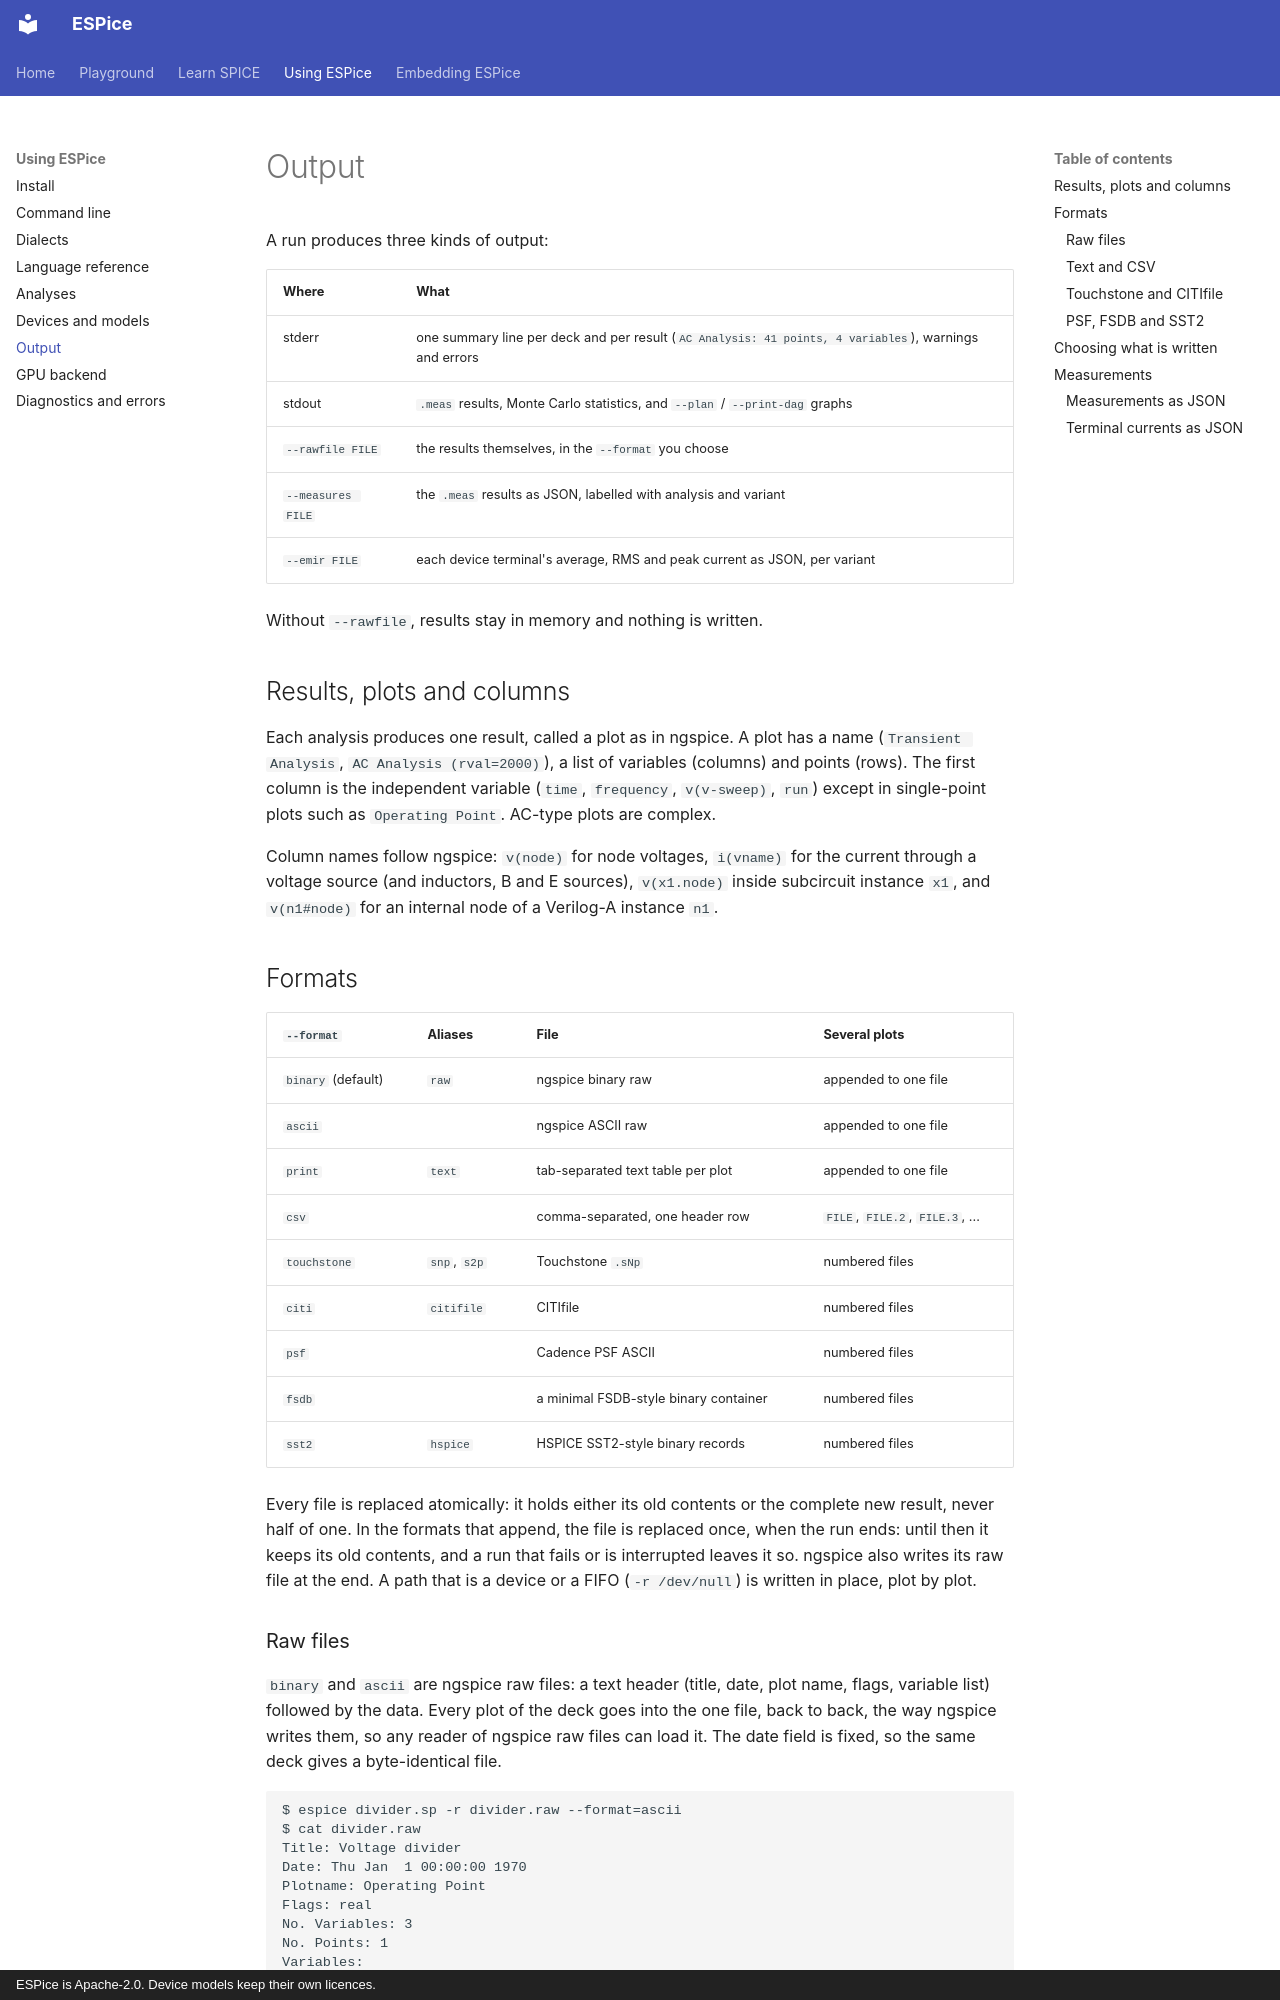

repository: OpenFAT/EGSpice · page: using/output/index.html · generator: mkdocs · copyright: ESPice is Apache-2.0. Device models keep their own licences.

# Output

A run produces three kinds of output:

| Where | What |
|---|---|
| stderr | one summary line per deck and per result (`AC Analysis: 41 points, 4 variables`), warnings and errors |
| stdout | `.meas` results, Monte Carlo statistics, and `--plan` / `--print-dag` graphs |
| `--rawfile FILE` | the results themselves, in the `--format` you choose |
| `--measures FILE` | the `.meas` results as JSON, labelled with analysis and variant |
| `--emir FILE` | each device terminal's average, RMS and peak current as JSON, per variant |

Without `--rawfile`, results stay in memory and nothing is written.

## Results, plots and columns

Each analysis produces one result, called a plot as in ngspice. A plot has
a name (`Transient Analysis`, `AC Analysis (rval=2000)`), a list of
variables (columns) and points (rows). The first column is the
independent variable (`time`, `frequency`, `v(v-sweep)`, `run`) except in
single-point plots such as `Operating Point`. AC-type plots are complex.

Column names follow ngspice: `v(node)` for node voltages, `i(vname)` for
the current through a voltage source (and inductors, B and E sources),
`v(x1.node)` inside subcircuit instance `x1`, and `v(n1#node)` for an
internal node of a Verilog-A instance `n1`.

## Formats

| `--format` | Aliases | File | Several plots |
|---|---|---|---|
| `binary` (default) | `raw` | ngspice binary raw | appended to one file |
| `ascii` | | ngspice ASCII raw | appended to one file |
| `print` | `text` | tab-separated text table per plot | appended to one file |
| `csv` | | comma-separated, one header row | `FILE`, `FILE.2`, `FILE.3`, ... |
| `touchstone` | `snp`, `s2p` | Touchstone `.sNp` | numbered files |
| `citi` | `citifile` | CITIfile | numbered files |
| `psf` | | Cadence PSF ASCII | numbered files |
| `fsdb` | | a minimal FSDB-style binary container | numbered files |
| `sst2` | `hspice` | HSPICE SST2-style binary records | numbered files |

Every file is replaced atomically: it holds either its old contents or the
complete new result, never half of one. In the formats that append, the
file is replaced once, when the run ends: until then it keeps its old
contents, and a run that fails or is interrupted leaves it so. ngspice
also writes its raw file at the end. A path that is a device or a FIFO
(`-r /dev/null`) is written in place, plot by plot.

### Raw files

`binary` and `ascii` are ngspice raw files: a text header (title, date,
plot name, flags, variable list) followed by the data. Every plot of the
deck goes into the one file, back to back, the way ngspice writes them, so
any reader of ngspice raw files can load it. The date field is fixed, so
the same deck gives a byte-identical file.

```text
$ espice divider.sp -r divider.raw --format=ascii
$ cat divider.raw
Title: Voltage divider
Date: Thu Jan  1 00:00:00 1970
Plotname: Operating Point
Flags: real
No. Variables: 3
No. Points: 1
Variables:
	0	i(v1)	current
	1	v(in)	voltage
	2	v(out)	voltage
Values:
0	-2.5e-3
	1e1
	7.5e0
```

### Text and CSV

`print` writes each plot as a table, with a header row, a rule and one row
per point; complex columns get an `(imag)` column after them. It is the
format the [Learn SPICE](../learn/index.md) chapters show. `csv` writes
one plot per file with a header row; a complex column `v(out)` becomes
`v(out)_re` and `v(out)_im`. A name with a comma or a quote in it, such as
`.lin`'s `S(1,1)`, is quoted as RFC 4180 asks (`"S(1,1)_re"`):

```text
frequency_re,frequency_im,i(v1)_re,i(v1)_im,v(in)_re,v(in)_im,v(out)_re,v(out)_im
1e1,0e0,-9.979542742416352e-8,-9.989267655685869e-6,1e0,0e0,9.999002045725759e-1,-9.98926765568587e-3
```
